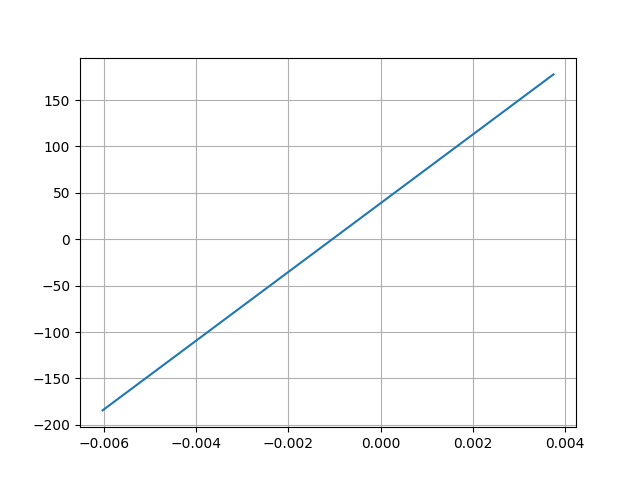

Values plotted in this chart, from the file beside it:
Desplacment, Force
0.003751, 177.7
-0.006032, -184.5
